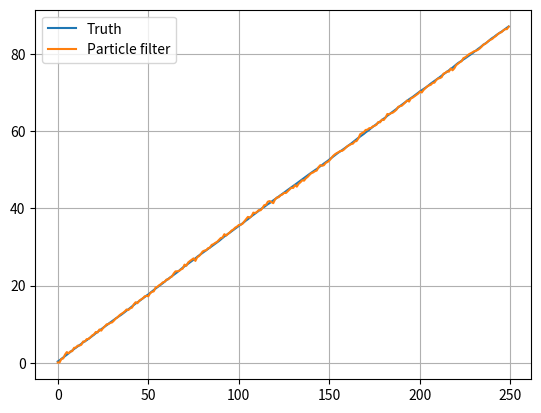

Here is the Python script that generated this plot:
import numpy as np
import matplotlib.pyplot as plt

def resample(w,rng):
    n=len(w); pos=(rng.random()+np.arange(n))/n; idx=np.zeros(n,dtype=int); c=np.cumsum(w); i=j=0
    while i<n:
        if pos[i]<c[j]: idx[i]=j; i+=1
        else: j+=1
    return idx

def main():
    rng=np.random.default_rng(19); landmarks=np.array([20.,50.,75.]); true_x=0.; vel=.35; n=1000; p=rng.normal(0,5,n); w=np.full(n,1/n); truth=[]; est=[]
    for _ in range(250):
        true_x+=vel+rng.normal(0,.03); p+=vel+rng.normal(0,.12,n); obs=np.abs(landmarks-true_x)+rng.normal(0,.8,len(landmarks)); w.fill(1.)
        for lm,z in zip(landmarks,obs): w*=np.exp(-.5*((z-np.abs(lm-p))/.8)**2)+1e-12
        w/=np.sum(w); truth.append(true_x); est.append(np.sum(w*p))
        if 1/np.sum(w**2)<n/2: p=p[resample(w,rng)]; w.fill(1/n)
    plt.figure(); plt.plot(truth,label='Truth'); plt.plot(est,label='Particle filter'); plt.grid(True); plt.legend(); plt.show()
if __name__=='__main__': main()
